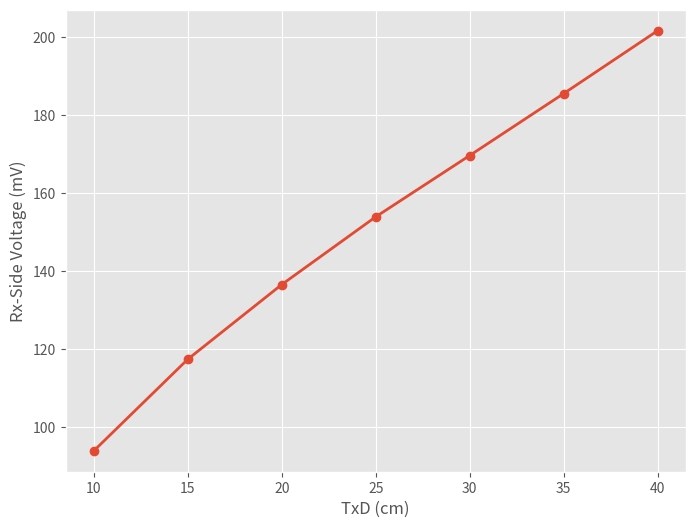
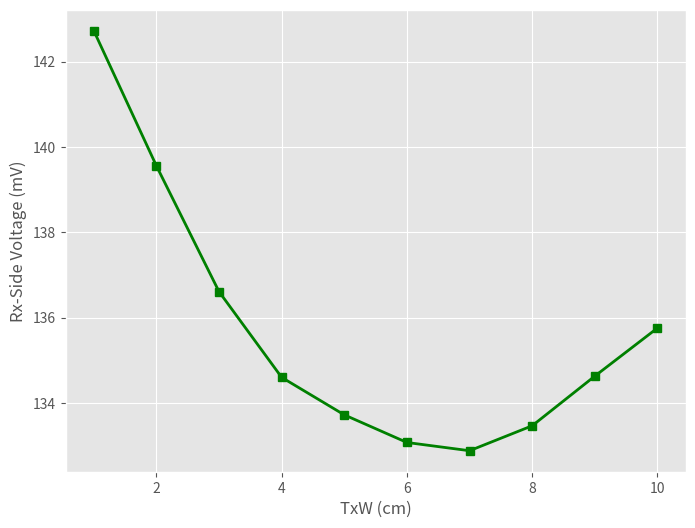
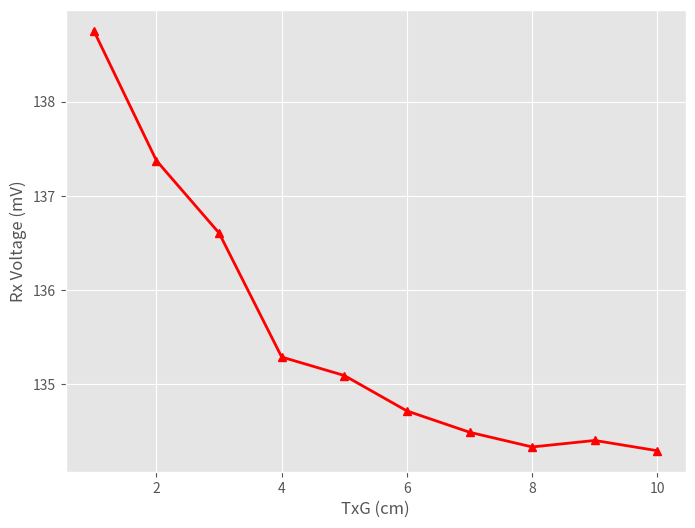
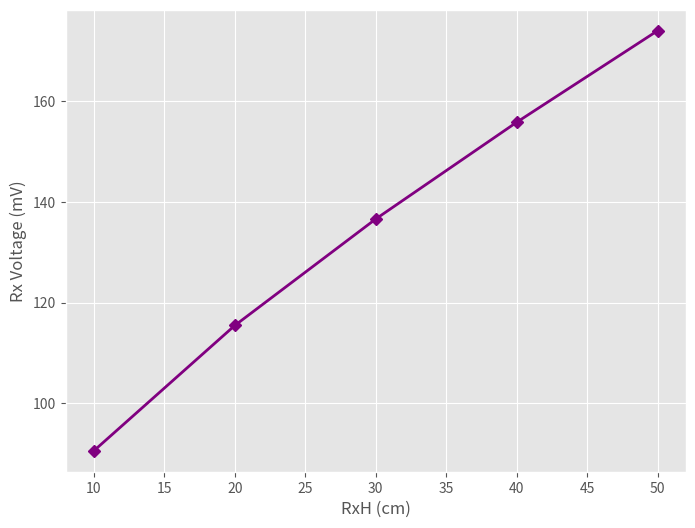
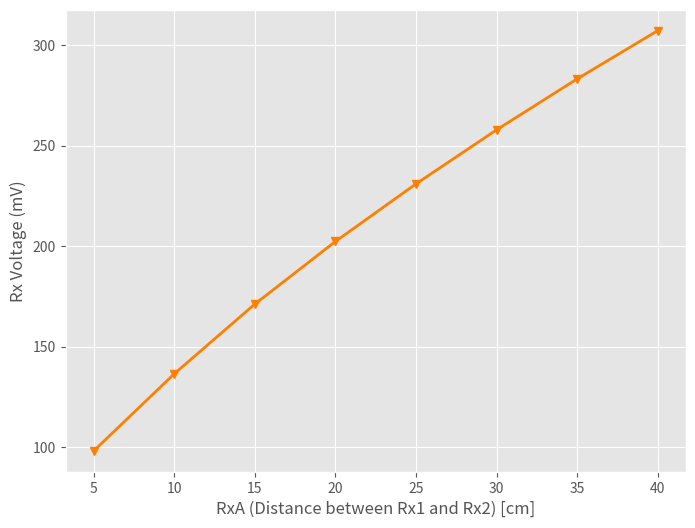
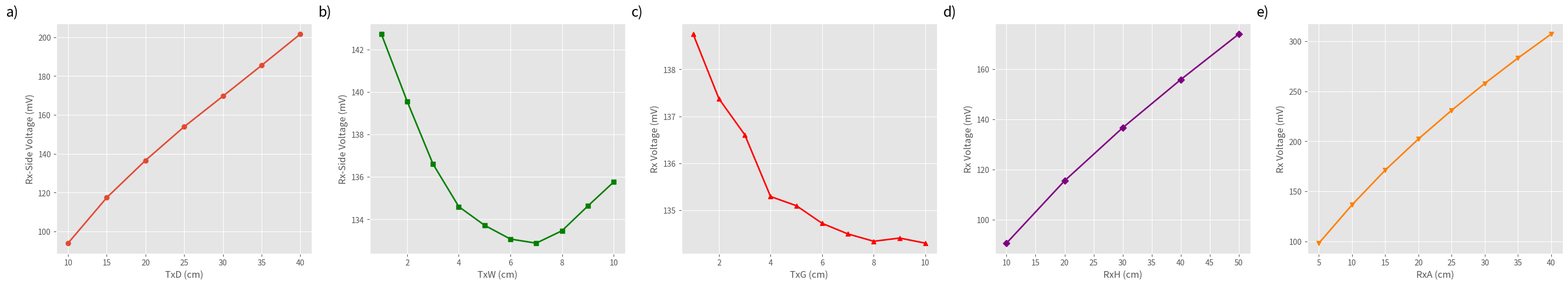

Write the Python code that produced these figures, in order.
# -*- coding: utf-8 -*-
"""
Original file is located at
    https://colab.research.google.com/drive/1TfTCX2zGq3_YCbSPA4Kjj4oUo9no5brm
"""

import matplotlib.pyplot as plt

plt.style.use('ggplot')

# Datasets
TxD = [10, 15, 20, 25, 30, 35, 40]
TxD_Rx_Voltage = [0.094005, 0.117468, 0.136607, 0.153958, 0.16967, 0.18554, 0.201655]

TxW = list(range(1, 11))
TxW_Rx_Voltage = [0.142722, 0.139555, 0.136607, 0.134599, 0.133721, 0.133074, 0.132881, 0.133466, 0.134629, 0.135756]

TxG = list(range(1, 11))
TxG_Rx_Voltage = [0.138753, 0.137375, 0.136607, 0.135291, 0.135095, 0.134719, 0.134493, 0.134337, 0.134406, 0.134297]

RxH = [10, 20, 30, 40, 50]
RxH_Rx_Voltage = [0.090542, 0.115447, 0.136607, 0.155835, 0.174036]

# Convert all Rx Voltage data from V to mV
TxD_Rx_Voltage_mV = [v * 1000 for v in TxD_Rx_Voltage]
TxW_Rx_Voltage_mV = [v * 1000 for v in TxW_Rx_Voltage]
TxG_Rx_Voltage_mV = [v * 1000 for v in TxG_Rx_Voltage]
RxH_Rx_Voltage_mV = [v * 1000 for v in RxH_Rx_Voltage]
RxA = [5, 10, 15, 20, 25, 30, 35, 40]
RxA_Rx_Voltage = [0.098239, 0.136607, 0.171256, 0.202381, 0.23101, 0.257882, 0.283219, 0.307205]
RxA_Rx_Voltage_mV = [v * 1000 for v in RxA_Rx_Voltage]

# Plot 1: TxD vs Rx Voltage (mV)
plt.figure(figsize=(8, 6))
plt.plot(TxD, TxD_Rx_Voltage_mV, marker='o', linestyle='-', linewidth=2)
plt.xlabel('TxD (cm)')
plt.ylabel('Rx-Side Voltage (mV)')
plt.grid(True)
plt.savefig('Graph_TxD_vs_RxVoltage_mV.png', dpi=600)
# plt.show()

# Plot 2: TxW vs Rx Voltage (mV)
plt.figure(figsize=(8, 6))
plt.plot(TxW, TxW_Rx_Voltage_mV, marker='s', linestyle='-', linewidth=2, color='green')
plt.xlabel('TxW (cm)')
plt.ylabel('Rx-Side Voltage (mV)')
plt.grid(True)
plt.savefig('Graph_TxW_vs_RxVoltage_mV.png', dpi=600)
# plt.show()

# Plot 3: TxG vs Rx Voltage (mV)
plt.figure(figsize=(8, 6))
plt.plot(TxG, TxG_Rx_Voltage_mV, marker='^', linestyle='-', linewidth=2, color='red')
plt.xlabel('TxG (cm)')
plt.ylabel('Rx Voltage (mV)')
plt.grid(True)
plt.savefig('Graph_TxG_vs_RxVoltage_mV.png', dpi=600)
# plt.show()

# Plot 4: RxH vs Rx Voltage (mV)
plt.figure(figsize=(8, 6))
plt.plot(RxH, RxH_Rx_Voltage_mV, marker='D', linestyle='-', linewidth=2, color='purple')
plt.xlabel('RxH (cm)')
plt.ylabel('Rx Voltage (mV)')
plt.grid(True)
plt.savefig('Graph_RxH_vs_RxVoltage_mV.png', dpi=600)
# plt.show()

# Plot 5: RxA vs Rx Voltage (mV)
plt.figure(figsize=(8, 6))
plt.plot(RxA, RxA_Rx_Voltage_mV, marker='v', linestyle='-', linewidth=2, color=(1, 0.5, 0))
plt.xlabel('RxA (Distance between Rx1 and Rx2) [cm]')
plt.ylabel('Rx Voltage (mV)')
plt.grid(True)
plt.savefig('Graph_RxA_vs_RxVoltage_Distance_mV.png', dpi=600)
# plt.show()

# --- Combined Figure with Subplots in a Single Row ---
fig, axes = plt.subplots(1, 5, figsize=(28, 5), constrained_layout=True)

subplot_labels = ['a)', 'b)', 'c)', 'd)', 'e)']
for ax, label in zip(axes, subplot_labels):
    ax.text(-0.15, 1.08, label, transform=ax.transAxes, fontsize=18, va='top', ha='right')  # fontweight removed

axes[0].plot(TxD, TxD_Rx_Voltage_mV, marker='o', linestyle='-', linewidth=2)
axes[0].set_xlabel('TxD (cm)')
axes[0].set_ylabel('Rx-Side Voltage (mV)')
axes[0].grid(True)

axes[1].plot(TxW, TxW_Rx_Voltage_mV, marker='s', linestyle='-', linewidth=2, color='green')
axes[1].set_xlabel('TxW (cm)')
axes[1].set_ylabel('Rx-Side Voltage (mV)')
axes[1].grid(True)

axes[2].plot(TxG, TxG_Rx_Voltage_mV, marker='^', linestyle='-', linewidth=2, color='red')
axes[2].set_xlabel('TxG (cm)')
axes[2].set_ylabel('Rx Voltage (mV)')
axes[2].grid(True)

axes[3].plot(RxH, RxH_Rx_Voltage_mV, marker='D', linestyle='-', linewidth=2, color='purple')
axes[3].set_xlabel('RxH (cm)')
axes[3].set_ylabel('Rx Voltage (mV)')
axes[3].grid(True)

axes[4].plot(RxA, RxA_Rx_Voltage_mV, marker='v', linestyle='-', linewidth=2, color=(1, 0.5, 0))
axes[4].set_xlabel('RxA (cm)')
axes[4].set_ylabel('Rx Voltage (mV)')
axes[4].grid(True)

plt.savefig('Combined_Graphs_Row_mV.png', dpi=600)
# plt.show()
